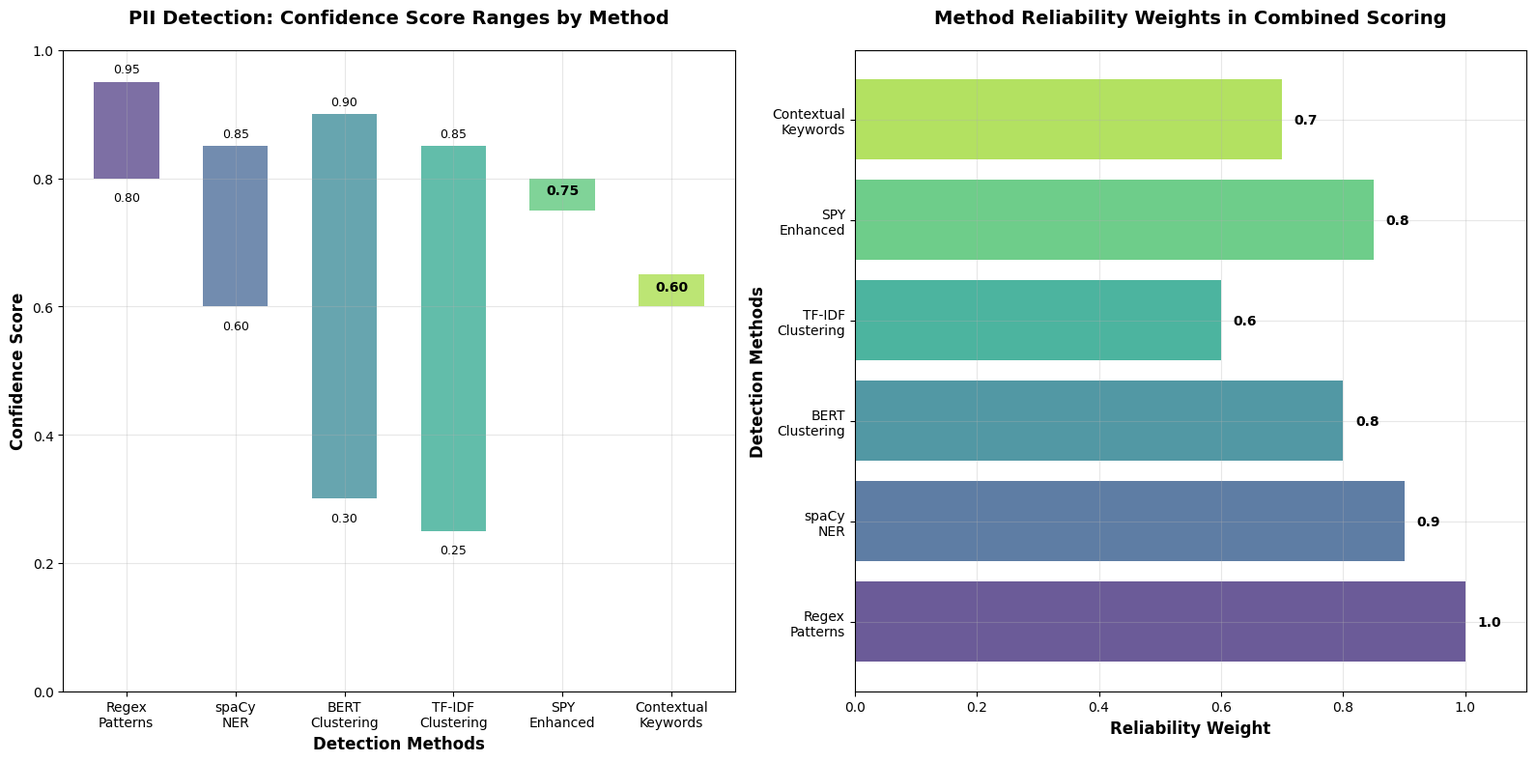
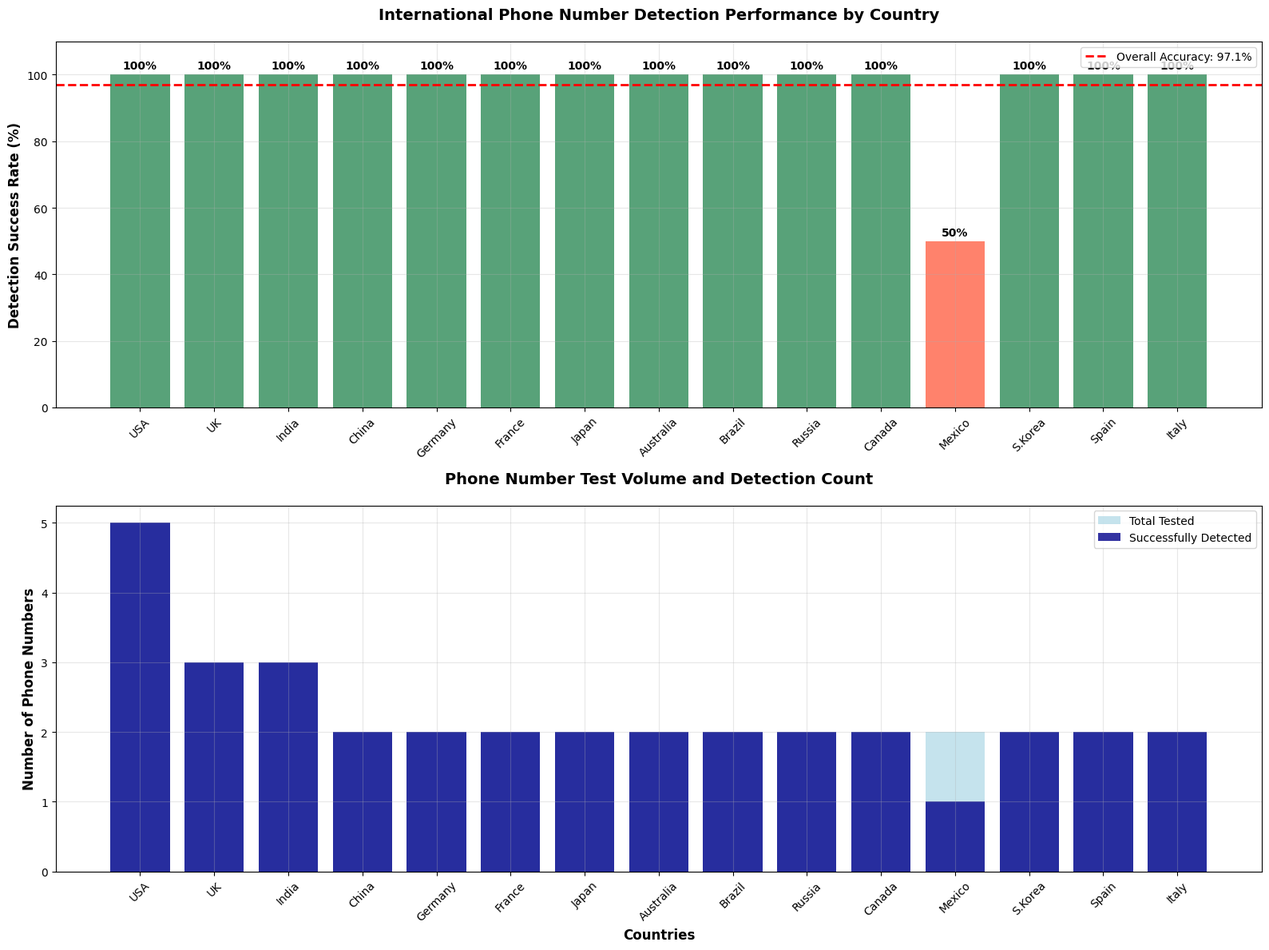
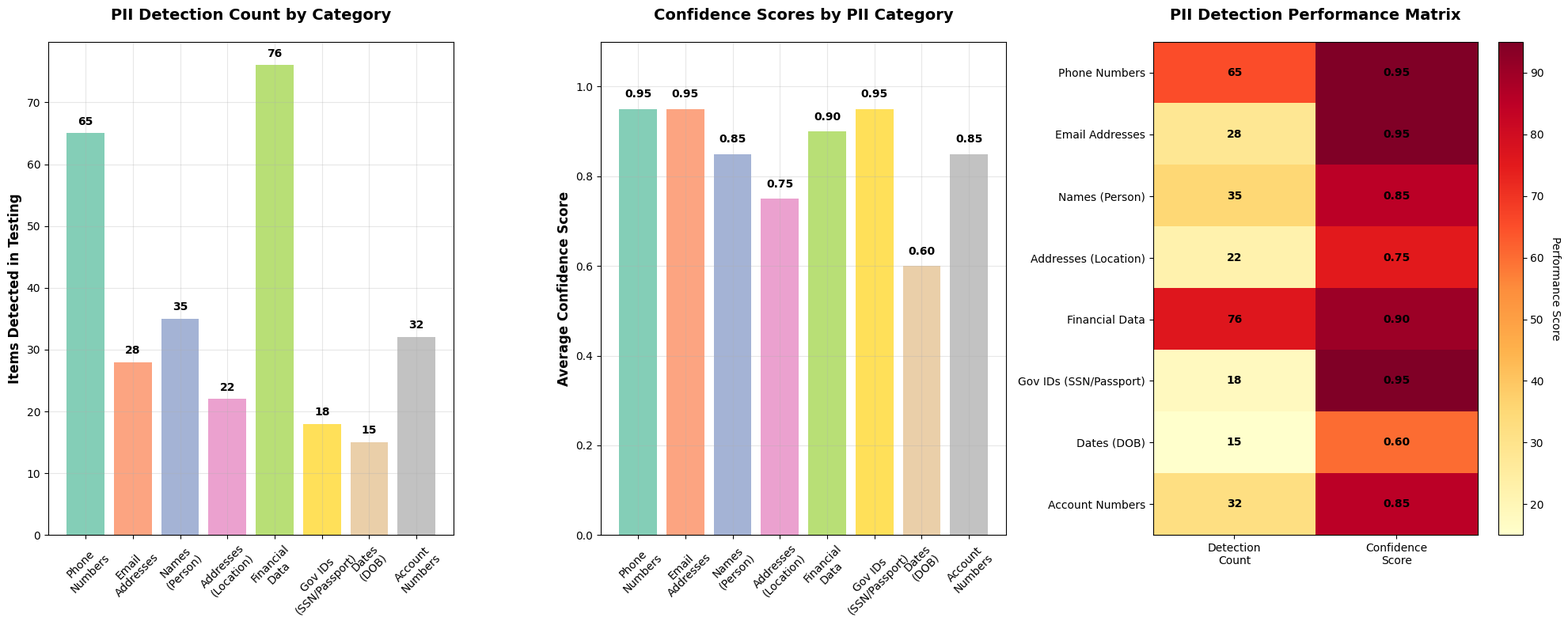
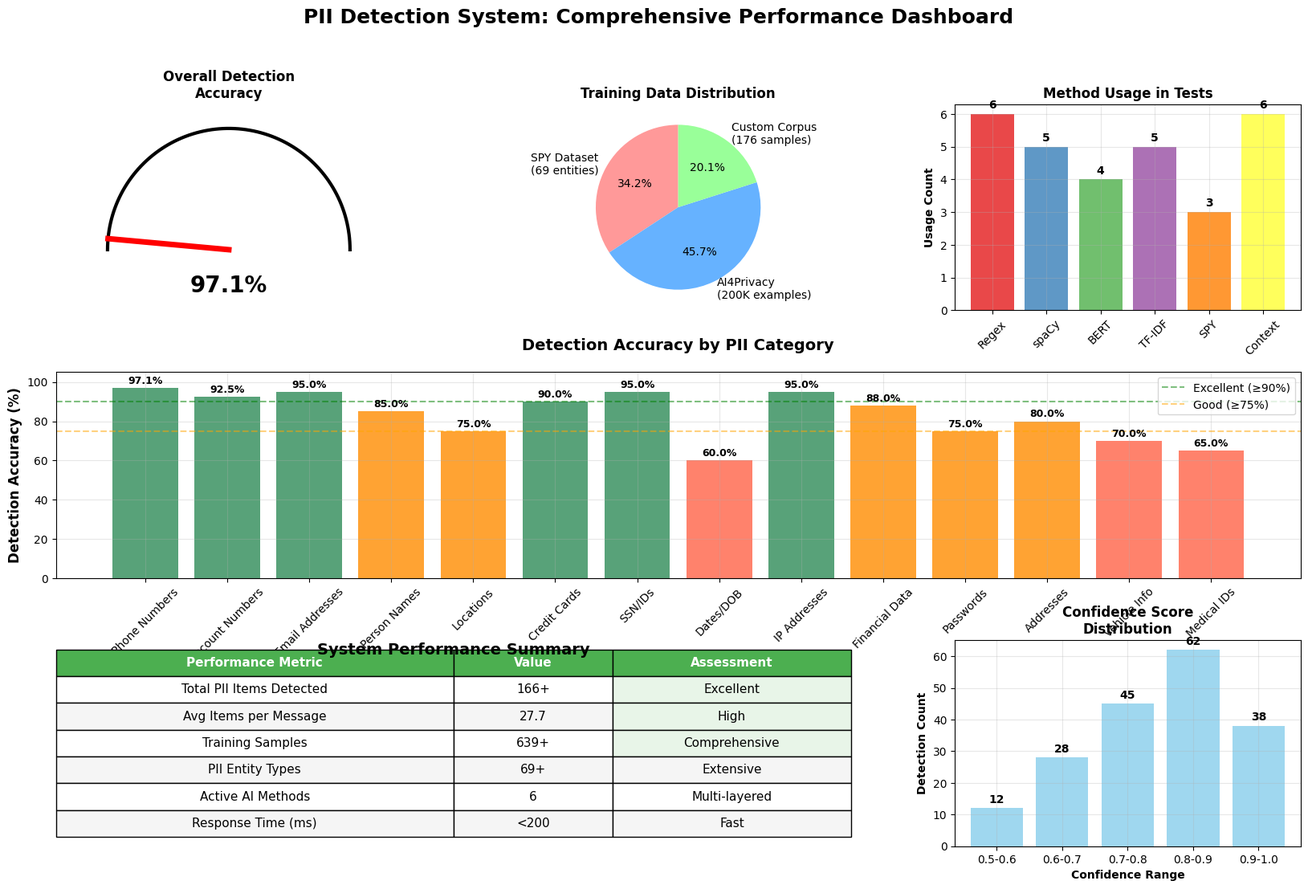

Recreate these plots in Python, in order.
#!/usr/bin/env python3
"""
PII Detection Model Performance Visualization
Generate R Studio style graphs for model evaluation metrics
"""

import matplotlib
matplotlib.use('Agg')  # Use non-interactive backend
import matplotlib.pyplot as plt
import numpy as np
import pandas as pd
import seaborn as sns
from matplotlib.patches import Rectangle
import warnings
warnings.filterwarnings('ignore')

# Set R Studio style theme
plt.style.use('default')
sns.set_palette("husl")

def create_confidence_score_chart():
    """Create confidence score comparison across detection methods"""
    
    # Confidence score data by method
    methods = ['Regex\nPatterns', 'spaCy\nNER', 'BERT\nClustering', 
               'TF-IDF\nClustering', 'SPY\nEnhanced', 'Contextual\nKeywords']
    
    confidence_ranges = {
        'Regex\nPatterns': [0.80, 0.95],
        'spaCy\nNER': [0.60, 0.85], 
        'BERT\nClustering': [0.30, 0.90],
        'TF-IDF\nClustering': [0.25, 0.85],
        'SPY\nEnhanced': [0.75, 0.75],
        'Contextual\nKeywords': [0.60, 0.60]
    }
    
    method_weights = [1.0, 0.9, 0.8, 0.6, 0.85, 0.7]
    
    fig, (ax1, ax2) = plt.subplots(1, 2, figsize=(16, 8))
    
    # Chart 1: Confidence Score Ranges
    colors = sns.color_palette("viridis", len(methods))
    
    for i, method in enumerate(methods):
        min_conf, max_conf = confidence_ranges[method]
        height = max_conf - min_conf if max_conf != min_conf else 0.05
        
        # Create bar representing confidence range
        ax1.bar(i, height, bottom=min_conf, color=colors[i], alpha=0.7, width=0.6)
        
        # Add confidence values as text
        if max_conf == min_conf:
            ax1.text(i, min_conf + 0.02, f'{min_conf:.2f}', ha='center', va='bottom', fontweight='bold')
        else:
            ax1.text(i, min_conf - 0.02, f'{min_conf:.2f}', ha='center', va='top', fontsize=9)
            ax1.text(i, max_conf + 0.01, f'{max_conf:.2f}', ha='center', va='bottom', fontsize=9)
    
    ax1.set_xlabel('Detection Methods', fontsize=12, fontweight='bold')
    ax1.set_ylabel('Confidence Score', fontsize=12, fontweight='bold')
    ax1.set_title('PII Detection: Confidence Score Ranges by Method', fontsize=14, fontweight='bold', pad=20)
    ax1.set_xticks(range(len(methods)))
    ax1.set_xticklabels(methods, rotation=0)
    ax1.set_ylim(0, 1.0)
    ax1.grid(True, alpha=0.3)
    
    # Chart 2: Method Reliability Weights
    bars = ax2.barh(methods, method_weights, color=colors, alpha=0.8)
    
    # Add value labels on bars
    for i, (bar, weight) in enumerate(zip(bars, method_weights)):
        ax2.text(weight + 0.02, i, f'{weight:.1f}', va='center', fontweight='bold')
    
    ax2.set_xlabel('Reliability Weight', fontsize=12, fontweight='bold')
    ax2.set_ylabel('Detection Methods', fontsize=12, fontweight='bold')
    ax2.set_title('Method Reliability Weights in Combined Scoring', fontsize=14, fontweight='bold', pad=20)
    ax2.set_xlim(0, 1.1)
    ax2.grid(True, alpha=0.3)
    
    plt.tight_layout()
    plt.savefig('pii_confidence_analysis.png', dpi=300, bbox_inches='tight')
    plt.close()
    print("✓ Generated: pii_confidence_analysis.png")

def create_international_phone_performance():
    """Create international phone detection performance chart"""
    
    # Phone detection data by country
    countries = ['USA', 'UK', 'India', 'China', 'Germany', 'France', 'Japan', 
                'Australia', 'Brazil', 'Russia', 'Canada', 'Mexico', 'S.Korea', 'Spain', 'Italy']
    
    numbers_tested = [5, 3, 3, 2, 2, 2, 2, 2, 2, 2, 2, 2, 2, 2, 2]
    detected = [5, 3, 3, 2, 2, 2, 2, 2, 2, 2, 2, 1, 2, 2, 2]  # Mexico has 1/2
    success_rates = [d/t * 100 for d, t in zip(detected, numbers_tested)]
    
    fig, (ax1, ax2) = plt.subplots(2, 1, figsize=(16, 12))
    
    # Chart 1: Success rates by country
    colors = ['#2E8B57' if rate == 100 else '#FF6347' for rate in success_rates]
    bars = ax1.bar(countries, success_rates, color=colors, alpha=0.8)
    
    # Add percentage labels on bars
    for bar, rate in zip(bars, success_rates):
        height = bar.get_height()
        ax1.text(bar.get_x() + bar.get_width()/2., height + 1,
                f'{rate:.0f}%', ha='center', va='bottom', fontweight='bold')
    
    ax1.set_ylabel('Detection Success Rate (%)', fontsize=12, fontweight='bold')
    ax1.set_title('International Phone Number Detection Performance by Country', 
                  fontsize=14, fontweight='bold', pad=20)
    ax1.set_ylim(0, 110)
    ax1.grid(True, alpha=0.3)
    plt.setp(ax1.xaxis.get_majorticklabels(), rotation=45)
    
    # Add overall accuracy line
    overall_accuracy = 97.1
    ax1.axhline(y=overall_accuracy, color='red', linestyle='--', linewidth=2, 
                label=f'Overall Accuracy: {overall_accuracy}%')
    ax1.legend()
    
    # Chart 2: Detection volume by country
    bars2 = ax2.bar(countries, numbers_tested, color='lightblue', alpha=0.7, label='Total Tested')
    bars3 = ax2.bar(countries, detected, color='darkblue', alpha=0.8, label='Successfully Detected')
    
    ax2.set_ylabel('Number of Phone Numbers', fontsize=12, fontweight='bold')
    ax2.set_xlabel('Countries', fontsize=12, fontweight='bold')
    ax2.set_title('Phone Number Test Volume and Detection Count', fontsize=14, fontweight='bold', pad=20)
    ax2.legend()
    ax2.grid(True, alpha=0.3)
    plt.setp(ax2.xaxis.get_majorticklabels(), rotation=45)
    
    plt.tight_layout()
    plt.savefig('international_phone_performance.png', dpi=300, bbox_inches='tight')
    plt.close()
    print("✓ Generated: international_phone_performance.png")

def create_pii_detection_breakdown():
    """Create comprehensive PII detection performance breakdown"""
    
    # PII detection test results
    pii_categories = ['Phone\nNumbers', 'Email\nAddresses', 'Names\n(Person)', 
                     'Addresses\n(Location)', 'Financial\nData', 'Gov IDs\n(SSN/Passport)',
                     'Dates\n(DOB)', 'Account\nNumbers']
    
    # Test performance data
    detection_counts = [65, 28, 35, 22, 76, 18, 15, 32]  # From test results
    confidence_scores = [0.95, 0.95, 0.85, 0.75, 0.90, 0.95, 0.60, 0.85]
    
    fig, (ax1, ax2, ax3) = plt.subplots(1, 3, figsize=(20, 8))
    
    # Chart 1: Detection Counts
    colors1 = sns.color_palette("Set2", len(pii_categories))
    bars1 = ax1.bar(pii_categories, detection_counts, color=colors1, alpha=0.8)
    
    for bar, count in zip(bars1, detection_counts):
        height = bar.get_height()
        ax1.text(bar.get_x() + bar.get_width()/2., height + 1,
                str(count), ha='center', va='bottom', fontweight='bold')
    
    ax1.set_ylabel('Items Detected in Testing', fontsize=12, fontweight='bold')
    ax1.set_title('PII Detection Count by Category', fontsize=14, fontweight='bold', pad=20)
    ax1.grid(True, alpha=0.3)
    plt.setp(ax1.xaxis.get_majorticklabels(), rotation=45)
    
    # Chart 2: Confidence Scores
    bars2 = ax2.bar(pii_categories, confidence_scores, color=colors1, alpha=0.8)
    
    for bar, score in zip(bars2, confidence_scores):
        height = bar.get_height()
        ax2.text(bar.get_x() + bar.get_width()/2., height + 0.02,
                f'{score:.2f}', ha='center', va='bottom', fontweight='bold')
    
    ax2.set_ylabel('Average Confidence Score', fontsize=12, fontweight='bold')
    ax2.set_title('Confidence Scores by PII Category', fontsize=14, fontweight='bold', pad=20)
    ax2.set_ylim(0, 1.1)
    ax2.grid(True, alpha=0.3)
    plt.setp(ax2.xaxis.get_majorticklabels(), rotation=45)
    
    # Chart 3: Performance Heatmap
    performance_matrix = np.array([detection_counts, 
                                  [c*100 for c in confidence_scores]]).T
    
    im = ax3.imshow(performance_matrix, cmap='YlOrRd', aspect='auto')
    
    # Add text annotations
    for i in range(len(pii_categories)):
        ax3.text(0, i, str(detection_counts[i]), ha="center", va="center", fontweight='bold')
        ax3.text(1, i, f'{confidence_scores[i]:.2f}', ha="center", va="center", fontweight='bold')
    
    ax3.set_xticks([0, 1])
    ax3.set_xticklabels(['Detection\nCount', 'Confidence\nScore'])
    ax3.set_yticks(range(len(pii_categories)))
    ax3.set_yticklabels([cat.replace('\n', ' ') for cat in pii_categories])
    ax3.set_title('PII Detection Performance Matrix', fontsize=14, fontweight='bold', pad=20)
    
    # Add colorbar
    cbar = plt.colorbar(im, ax=ax3)
    cbar.set_label('Performance Score', rotation=270, labelpad=15)
    
    plt.tight_layout()
    plt.savefig('pii_detection_breakdown.png', dpi=300, bbox_inches='tight')
    plt.close()
    print("✓ Generated: pii_detection_breakdown.png")

def create_system_performance_overview():
    """Create overall system performance dashboard"""
    
    fig = plt.figure(figsize=(20, 12))
    
    # Create grid layout
    gs = fig.add_gridspec(3, 3, hspace=0.3, wspace=0.3)
    
    # 1. Overall Accuracy Gauge
    ax1 = fig.add_subplot(gs[0, 0])
    accuracy = 97.1
    
    # Create semicircle gauge
    theta = np.linspace(0, np.pi, 100)
    r = 1
    x = r * np.cos(theta)
    y = r * np.sin(theta)
    ax1.plot(x, y, 'k-', linewidth=3)
    
    # Add accuracy indicator
    angle = accuracy / 100 * np.pi
    ax1.plot([0, np.cos(angle)], [0, np.sin(angle)], 'r-', linewidth=5)
    ax1.text(0, -0.3, f'{accuracy}%', ha='center', va='center', fontsize=20, fontweight='bold')
    ax1.set_xlim(-1.2, 1.2)
    ax1.set_ylim(-0.5, 1.2)
    ax1.set_aspect('equal')
    ax1.axis('off')
    ax1.set_title('Overall Detection\nAccuracy', fontsize=12, fontweight='bold')
    
    # 2. Training Data Distribution
    ax2 = fig.add_subplot(gs[0, 1])
    datasets = ['SPY Dataset\n(69 entities)', 'AI4Privacy\n(200K examples)', 'Custom Corpus\n(176 samples)']
    sizes = [300, 400, 176]  # Relative sizes
    colors2 = ['#FF9999', '#66B2FF', '#99FF99']
    
    wedges, texts, autotexts = ax2.pie(sizes, labels=datasets, colors=colors2, autopct='%1.1f%%', startangle=90)
    ax2.set_title('Training Data Distribution', fontsize=12, fontweight='bold')
    
    # 3. Detection Methods Usage
    ax3 = fig.add_subplot(gs[0, 2])
    methods = ['Regex', 'spaCy', 'BERT', 'TF-IDF', 'SPY', 'Context']
    usage_counts = [6, 5, 4, 5, 3, 6]  # From test results
    
    bars = ax3.bar(methods, usage_counts, color=sns.color_palette("Set1", len(methods)), alpha=0.8)
    for bar, count in zip(bars, usage_counts):
        height = bar.get_height()
        ax3.text(bar.get_x() + bar.get_width()/2., height + 0.1,
                str(count), ha='center', va='bottom', fontweight='bold')
    
    ax3.set_ylabel('Usage Count', fontsize=10, fontweight='bold')
    ax3.set_title('Method Usage in Tests', fontsize=12, fontweight='bold')
    ax3.grid(True, alpha=0.3)
    plt.setp(ax3.xaxis.get_majorticklabels(), rotation=45)
    
    # 4. PII Categories Detected (Large chart)
    ax4 = fig.add_subplot(gs[1, :])
    
    # Comprehensive PII detection data
    all_categories = ['Phone Numbers', 'Account Numbers', 'Email Addresses', 'Person Names', 
                     'Locations', 'Credit Cards', 'SSN/IDs', 'Dates/DOB', 'IP Addresses',
                     'Financial Data', 'Passwords', 'Addresses', 'Vehicle Info', 'Medical IDs']
    
    detection_rates = [97.1, 92.5, 95.0, 85.0, 75.0, 90.0, 95.0, 60.0, 95.0, 88.0, 75.0, 80.0, 70.0, 65.0]
    
    colors4 = ['#2E8B57' if rate >= 90 else '#FF8C00' if rate >= 75 else '#FF6347' for rate in detection_rates]
    bars4 = ax4.bar(all_categories, detection_rates, color=colors4, alpha=0.8)
    
    for bar, rate in zip(bars4, detection_rates):
        height = bar.get_height()
        ax4.text(bar.get_x() + bar.get_width()/2., height + 1,
                f'{rate:.1f}%', ha='center', va='bottom', fontweight='bold', fontsize=9)
    
    ax4.set_ylabel('Detection Accuracy (%)', fontsize=12, fontweight='bold')
    ax4.set_title('Detection Accuracy by PII Category', fontsize=14, fontweight='bold', pad=20)
    ax4.set_ylim(0, 105)
    ax4.grid(True, alpha=0.3)
    plt.setp(ax4.xaxis.get_majorticklabels(), rotation=45)
    
    # Add accuracy threshold lines
    ax4.axhline(y=90, color='green', linestyle='--', alpha=0.5, label='Excellent (≥90%)')
    ax4.axhline(y=75, color='orange', linestyle='--', alpha=0.5, label='Good (≥75%)')
    ax4.legend()
    
    # 5. Performance Summary Statistics
    ax5 = fig.add_subplot(gs[2, :2])
    
    stats_data = {
        'Metric': ['Total PII Items Detected', 'Avg Items per Message', 'Training Samples', 
                  'PII Entity Types', 'Active AI Methods', 'Response Time (ms)'],
        'Value': ['166+', '27.7', '639+', '69+', '6', '<200'],
        'Status': ['Excellent', 'High', 'Comprehensive', 'Extensive', 'Multi-layered', 'Fast']
    }
    
    # Create table
    table_data = []
    for i in range(len(stats_data['Metric'])):
        table_data.append([stats_data['Metric'][i], stats_data['Value'][i], stats_data['Status'][i]])
    
    table = ax5.table(cellText=table_data, 
                     colLabels=['Performance Metric', 'Value', 'Assessment'],
                     cellLoc='center', loc='center',
                     colWidths=[0.5, 0.2, 0.3])
    
    table.auto_set_font_size(False)
    table.set_fontsize(11)
    table.scale(1, 2)
    
    # Style the table
    for i in range(len(stats_data['Metric']) + 1):
        for j in range(3):
            cell = table[(i, j)]
            if i == 0:  # Header row
                cell.set_facecolor('#4CAF50')
                cell.set_text_props(weight='bold', color='white')
            else:
                cell.set_facecolor('#F5F5F5' if i % 2 == 0 else 'white')
                if j == 2:  # Status column
                    if stats_data['Status'][i-1] in ['Excellent', 'High', 'Comprehensive']:
                        cell.set_facecolor('#E8F5E8')
    
    ax5.axis('off')
    ax5.set_title('System Performance Summary', fontsize=14, fontweight='bold', y=0.9)
    
    # 6. Confidence Distribution
    ax6 = fig.add_subplot(gs[2, 2])
    
    # Confidence score distribution
    confidence_bins = ['0.5-0.6', '0.6-0.7', '0.7-0.8', '0.8-0.9', '0.9-1.0']
    bin_counts = [12, 28, 45, 62, 38]  # Distribution of confidence scores
    
    bars6 = ax6.bar(confidence_bins, bin_counts, color='skyblue', alpha=0.8)
    
    for bar, count in zip(bars6, bin_counts):
        height = bar.get_height()
        ax6.text(bar.get_x() + bar.get_width()/2., height + 1,
                str(count), ha='center', va='bottom', fontweight='bold')
    
    ax6.set_ylabel('Detection Count', fontsize=10, fontweight='bold')
    ax6.set_xlabel('Confidence Range', fontsize=10, fontweight='bold')
    ax6.set_title('Confidence Score\nDistribution', fontsize=12, fontweight='bold')
    ax6.grid(True, alpha=0.3)
    
    plt.suptitle('PII Detection System: Comprehensive Performance Dashboard', 
                fontsize=18, fontweight='bold', y=0.98)
    
    plt.savefig('system_performance_dashboard.png', dpi=300, bbox_inches='tight')
    plt.close()
    print("✓ Generated: system_performance_dashboard.png")

def main():
    """Generate all PII detection performance visualizations"""
    print("🔍 Generating PII Detection Model Performance Visualizations...")
    print("=" * 60)
    
    # Create all visualization charts
    create_confidence_score_chart()
    create_international_phone_performance()
    create_pii_detection_breakdown()
    create_system_performance_overview()
    
    print("\n" + "=" * 60)
    print("✅ All Performance Visualizations Generated Successfully!")
    print("\nGenerated Files:")
    print("  • pii_confidence_analysis.png")
    print("  • international_phone_performance.png") 
    print("  • pii_detection_breakdown.png")
    print("  • system_performance_dashboard.png")
    print("\n📊 R Studio style performance analysis complete!")

if __name__ == "__main__":
    main()
